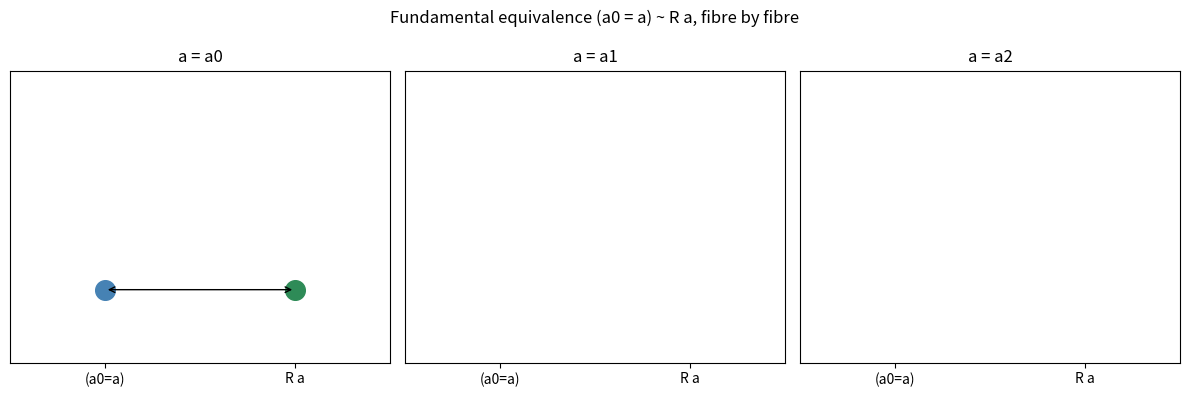

Recreate this plot in Python.
import matplotlib.pyplot as plt

def visualize_fibrewise_equiv() -> None:
    carrier = ['a0', 'a1', 'a2']
    a0 = 'a0'
    path = {a: ([0] if a == a0 else []) for a in carrier}
    R = {a: (['*'] if a == a0 else []) for a in carrier}
    fig, axes = plt.subplots(1, len(carrier), figsize=(12, 4))
    for ax, a in zip(axes, carrier):
        for i, _ in enumerate(path[a]):
            ax.scatter([0], [i], s=200, c='steelblue')
        for i, _ in enumerate(R[a]):
            ax.scatter([1], [i], s=200, c='seagreen')
            ax.annotate('', xy=(1, i), xytext=(0, i),
                        arrowprops=dict(arrowstyle='<->'))
        ax.set_title(f'a = {a}')
        ax.set_xlim(-0.5, 1.5); ax.set_ylim(-0.5, 1.5)
        ax.set_xticks([0, 1]); ax.set_xticklabels(['(a0=a)', 'R a'])
        ax.set_yticks([])
    fig.suptitle('Fundamental equivalence (a0 = a) ~ R a, fibre by fibre')
    plt.tight_layout(); plt.savefig('fibrewise_equiv.png', dpi=140)
    print('wrote fibrewise_equiv.png')

if __name__ == '__main__':
    visualize_fibrewise_equiv()
